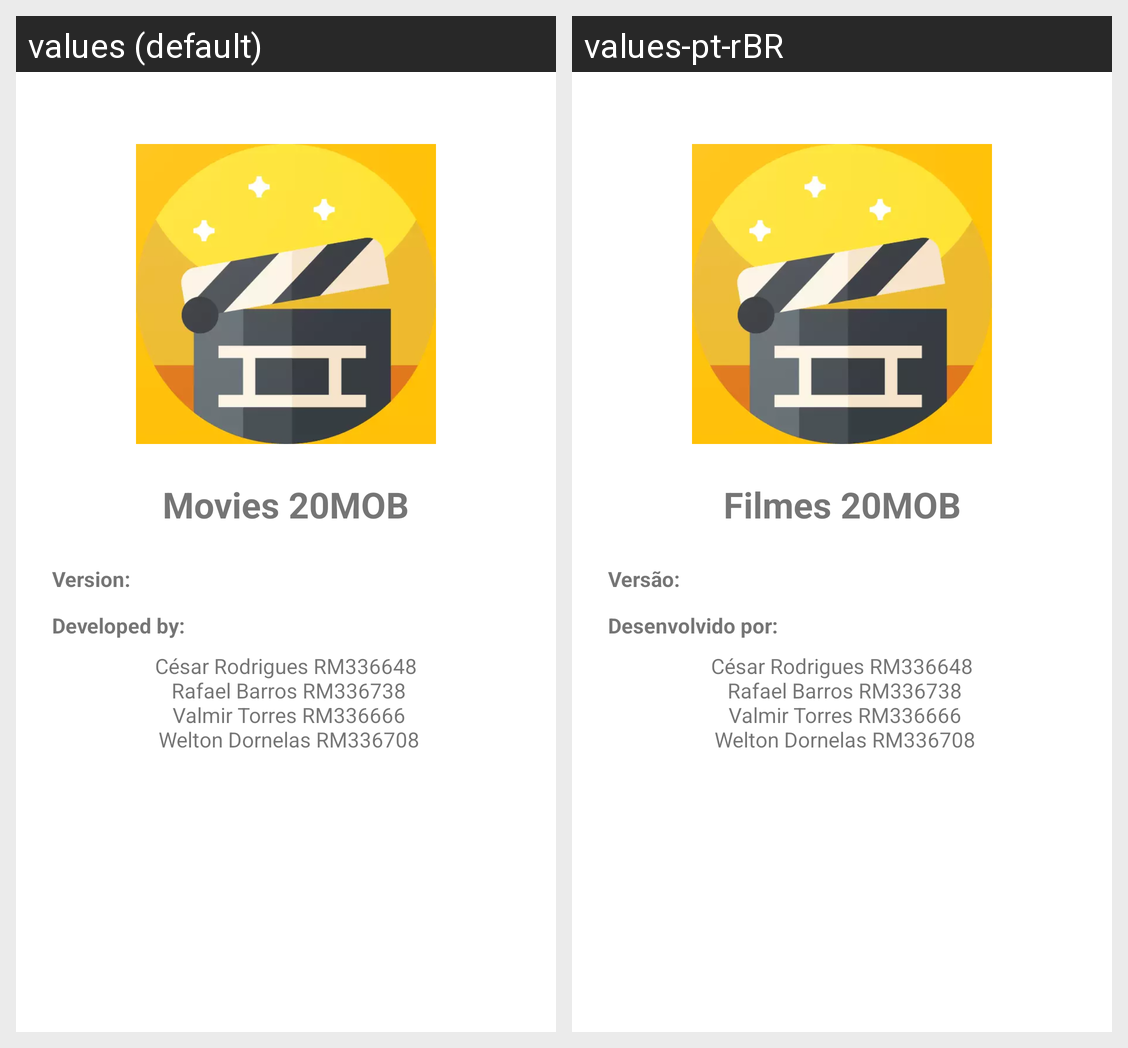

For this localized Android screen grid, give each drawn string resource with its value in every locale shown.
Android screen res/layout/fragment_about_us.xml rendered under 2 locales, left to right: values (default), values-pt-rBR. Device: Nexus 5 (rendered at 1080×1920; each locale shown at half size, 540×960, under a caption strip naming it); theme Theme.Filmes20MOB.
Strings drawn on this screen, with the default value and each locale's value (text and hints the layout hard-codes, and strings that could not be matched under every locale, appear in the picture but are not listed):

app_name
  values: Movies 20MOB
  values-pt-rBR: Filmes 20MOB

version_label
  values: Version:
  values-pt-rBR: Versão:

developed_by_label
  values: Developed by:
  values-pt-rBR: Desenvolvido por:

devs_label
  values: César Rodrigues RM336648
       Rafael Barros RM336738
       Valmir Torres RM336666
       Welton Dornelas RM336708
  values-pt-rBR: César Rodrigues RM336648
       Rafael Barros RM336738
       Valmir Torres RM336666
       Welton Dornelas RM336708
